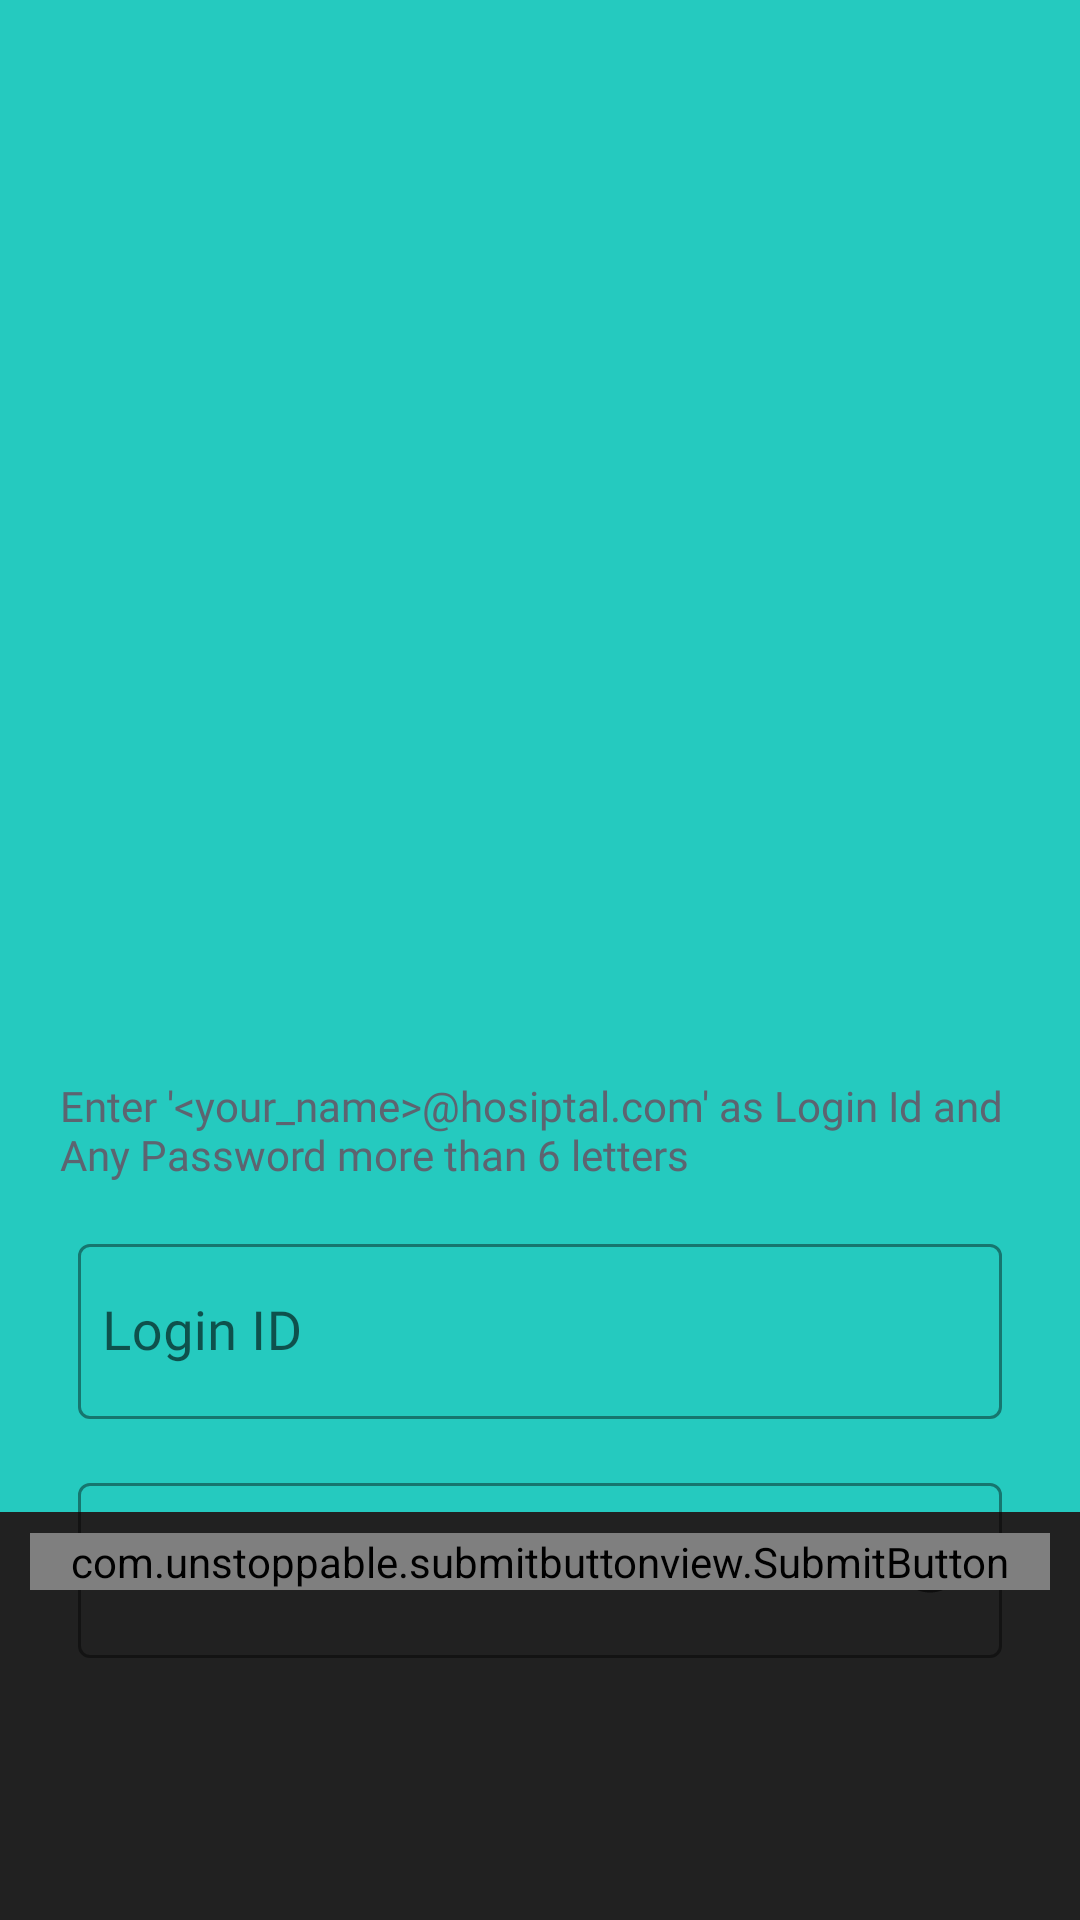

Write the Android layout XML for this screen, with the resource values it uses.
<!-- AndroidManifest.xml: application theme AppTheme.NoActionBar -->
<!-- res/layout/activity_login.xml -->
<?xml version="1.0" encoding="utf-8"?>
<RelativeLayout xmlns:android="http://schemas.android.com/apk/res/android"
    xmlns:app="http://schemas.android.com/apk/res-auto"
    xmlns:tools="http://schemas.android.com/tools"
    android:layout_width="match_parent"
    android:layout_height="match_parent"
    android:background="@drawable/back"
    android:orientation="vertical"
    android:padding="10dp"
    tools:context=".LoginActivity">

    <FrameLayout
        android:id="@+id/logo"
        android:layout_width="wrap_content"
        android:layout_height="wrap_content"
        android:layout_marginTop="70dp">

        <ImageView
            android:layout_width="match_parent"
            android:layout_height="264dp"
            android:src="@drawable/smart_4" />
    </FrameLayout>

    <TextView
        android:id="@+id/tvWarning"
        android:layout_width="match_parent"
        android:layout_height="wrap_content"
        android:textColor="@color/textGrey"
        android:layout_below="@+id/logo"
        android:layout_gravity="center|top"
        android:layout_marginStart="10dp"
        android:layout_marginTop="15dp"
        android:layout_marginBottom="5dp"
        android:fontFamily="@font/roboto"
        android:text="@string/enter_your_name_hosiptal_com_as_login_id_and_any_password_more_than_6_letters" />

    <com.google.android.material.textfield.TextInputLayout
        android:id="@+id/etLoginId"
        style="@style/Widget.MaterialComponents.TextInputLayout.OutlinedBox"
        android:layout_width="match_parent"
        android:layout_height="wrap_content"
        android:layout_below="@+id/tvWarning"
        android:layout_marginStart="16dp"
        android:layout_marginTop="10dp"
        android:layout_marginEnd="16dp"
        android:layout_marginBottom="16dp"
        app:boxStrokeColor="@color/colorAccent"
        app:hintTextColor="@color/colorAccent">

        <com.google.android.material.textfield.TextInputEditText
            android:layout_width="match_parent"
            android:layout_height="wrap_content"
            android:fontFamily="@font/roboto"
            android:hint="@string/login_id"
            android:inputType="textEmailAddress"
            android:paddingStart="8dp"
            android:paddingEnd="8dp"
            android:textSize="18sp" />

    </com.google.android.material.textfield.TextInputLayout>

    <com.google.android.material.textfield.TextInputLayout
        android:id="@+id/etPass"
        style="@style/Widget.MaterialComponents.TextInputLayout.OutlinedBox"
        android:layout_width="match_parent"
        android:layout_height="wrap_content"
        android:layout_below="@+id/etLoginId"
        android:layout_marginStart="16dp"
        android:layout_marginEnd="16dp"
        android:layout_marginBottom="16dp"
        app:boxStrokeColor="@color/colorAccent"
        app:endIconMode="password_toggle"
        app:hintTextColor="@color/colorAccent">

        <com.google.android.material.textfield.TextInputEditText
            android:layout_width="match_parent"
            android:layout_height="wrap_content"
            android:fontFamily="@font/roboto"
            android:hint="@string/password"
            android:inputType="textPassword"
            android:paddingStart="8dp"
            android:paddingEnd="8dp"
            android:textSize="18sp" />

    </com.google.android.material.textfield.TextInputLayout>


    <com.unstoppable.submitbuttonview.SubmitButton
        android:id="@+id/btnLogin"
        android:layout_width="match_parent"
        android:layout_height="wrap_content"
        android:layout_alignParentBottom="true"
        android:layout_gravity="center|bottom"
        android:layout_marginBottom="100dp"
        app:buttonColor="@android:color/white"
        app:buttonText="@string/login"
        app:buttonTextSize="20sp"
        app:progressStyle="loading"
        app:succeedColor="@color/backBlue" />


</RelativeLayout>
<!-- resources referenced by this layout -->
<resources>
  <color name="backBlue">#25CABF</color>
  <color name="colorAccent">#212121</color>
  <color name="textGrey">#5d6470</color>
  <!-- drawable back: png bitmap (drawable, 11972 bytes) -->
  <string name="enter_your_name_hosiptal_com_as_login_id_and_any_password_more_than_6_letters">Enter \'&lt;your_name&gt;@hosiptal.com\' as Login Id and Any Password more than 6 letters</string>
  <string name="login">Login</string>
  <string name="login_id">Login ID</string>
  <string name="password">Password</string>
  <style name="AppTheme.NoActionBar">
          <item name="windowActionBar">false</item>
          <item name="windowNoTitle">true</item>
      </style>
</resources>
